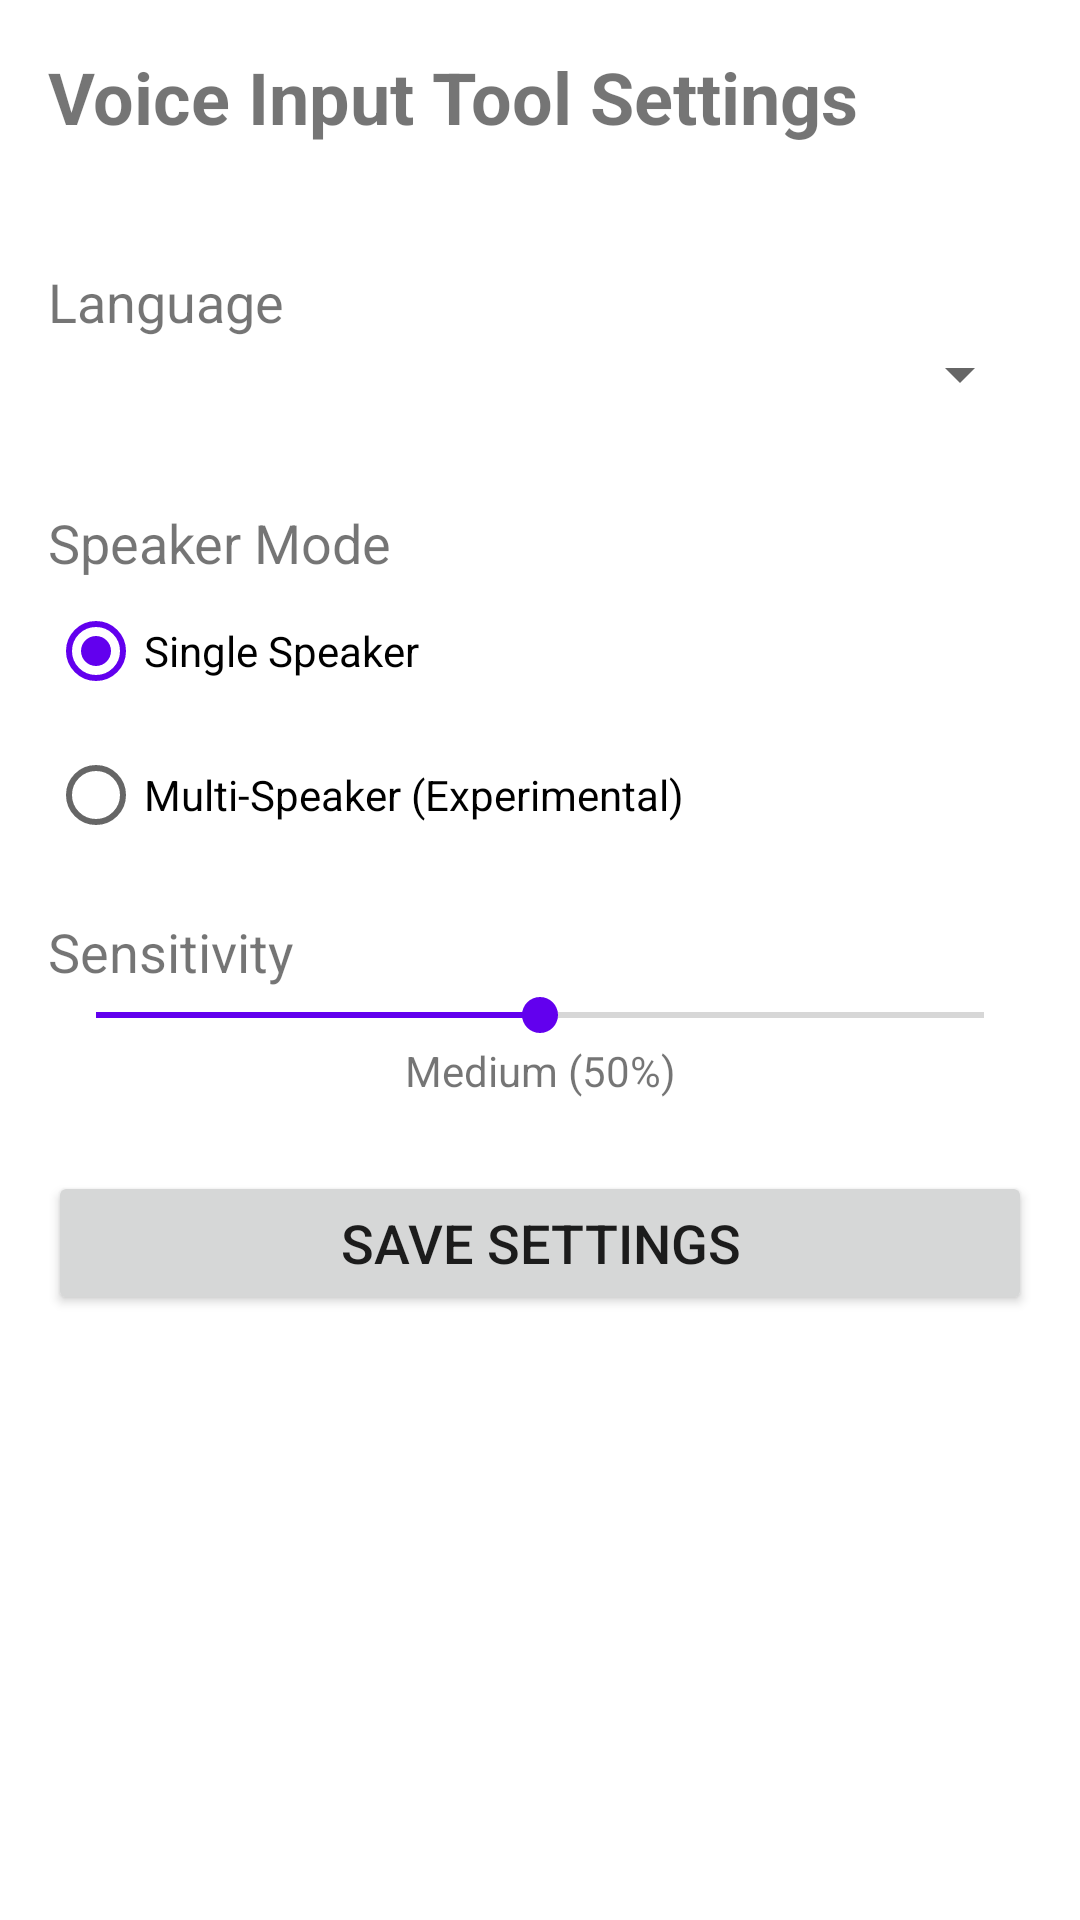

Write the Android layout XML for this screen, with the resource values it uses.
<!-- AndroidManifest.xml: application theme AppTheme -->
<!-- res/layout/activity_settings.xml -->
<?xml version="1.0" encoding="utf-8"?>
<LinearLayout xmlns:android="http://schemas.android.com/apk/res/android"
    android:layout_width="match_parent"
    android:layout_height="match_parent"
    android:orientation="vertical"
    android:padding="16dp">

    <TextView
        android:layout_width="match_parent"
        android:layout_height="wrap_content"
        android:text="Voice Input Tool Settings"
        android:textSize="24sp"
        android:textStyle="bold"
        android:layout_marginBottom="24dp" />

    <TextView
        android:layout_width="match_parent"
        android:layout_height="wrap_content"
        android:text="Language"
        android:textSize="18sp"
        android:layout_marginTop="16dp" />

    <Spinner
        android:id="@+id/language_spinner"
        android:layout_width="match_parent"
        android:layout_height="wrap_content"
        android:layout_marginBottom="16dp" />

    <TextView
        android:layout_width="match_parent"
        android:layout_height="wrap_content"
        android:text="Speaker Mode"
        android:textSize="18sp"
        android:layout_marginTop="16dp" />

    <RadioGroup
        android:id="@+id/speaker_mode_group"
        android:layout_width="match_parent"
        android:layout_height="wrap_content"
        android:orientation="vertical">

        <RadioButton
            android:id="@+id/radio_single_speaker"
            android:layout_width="match_parent"
            android:layout_height="wrap_content"
            android:text="Single Speaker"
            android:checked="true" />

        <RadioButton
            android:id="@+id/radio_multi_speaker"
            android:layout_width="match_parent"
            android:layout_height="wrap_content"
            android:text="Multi-Speaker (Experimental)" />
    </RadioGroup>

    <TextView
        android:layout_width="match_parent"
        android:layout_height="wrap_content"
        android:text="Sensitivity"
        android:textSize="18sp"
        android:layout_marginTop="16dp" />

    <SeekBar
        android:id="@+id/sensitivity_seekbar"
        android:layout_width="match_parent"
        android:layout_height="wrap_content"
        android:max="100"
        android:progress="50" />

    <TextView
        android:id="@+id/sensitivity_value"
        android:layout_width="match_parent"
        android:layout_height="wrap_content"
        android:text="Medium (50%)"
        android:gravity="center"
        android:layout_marginBottom="24dp" />

    <Button
        android:id="@+id/save_button"
        android:layout_width="match_parent"
        android:layout_height="wrap_content"
        android:text="Save Settings"
        android:textSize="18sp" />

</LinearLayout>
<!-- resources referenced by this layout -->
<resources>
  <style name="AppTheme" parent="Theme.MaterialComponents.Light.DarkActionBar">
          <item name="colorPrimary">@color/purple_500</item>
          <item name="colorPrimaryDark">@color/purple_700</item>
          <item name="colorAccent">@color/purple_500</item>
      </style>
  <!-- not gathered from this repository: default colours our renderer supplied (Android Studio template values) -->
  <color name="purple_500">#FF6200EE</color>
  <color name="purple_700">#FF3700B3</color>
</resources>
